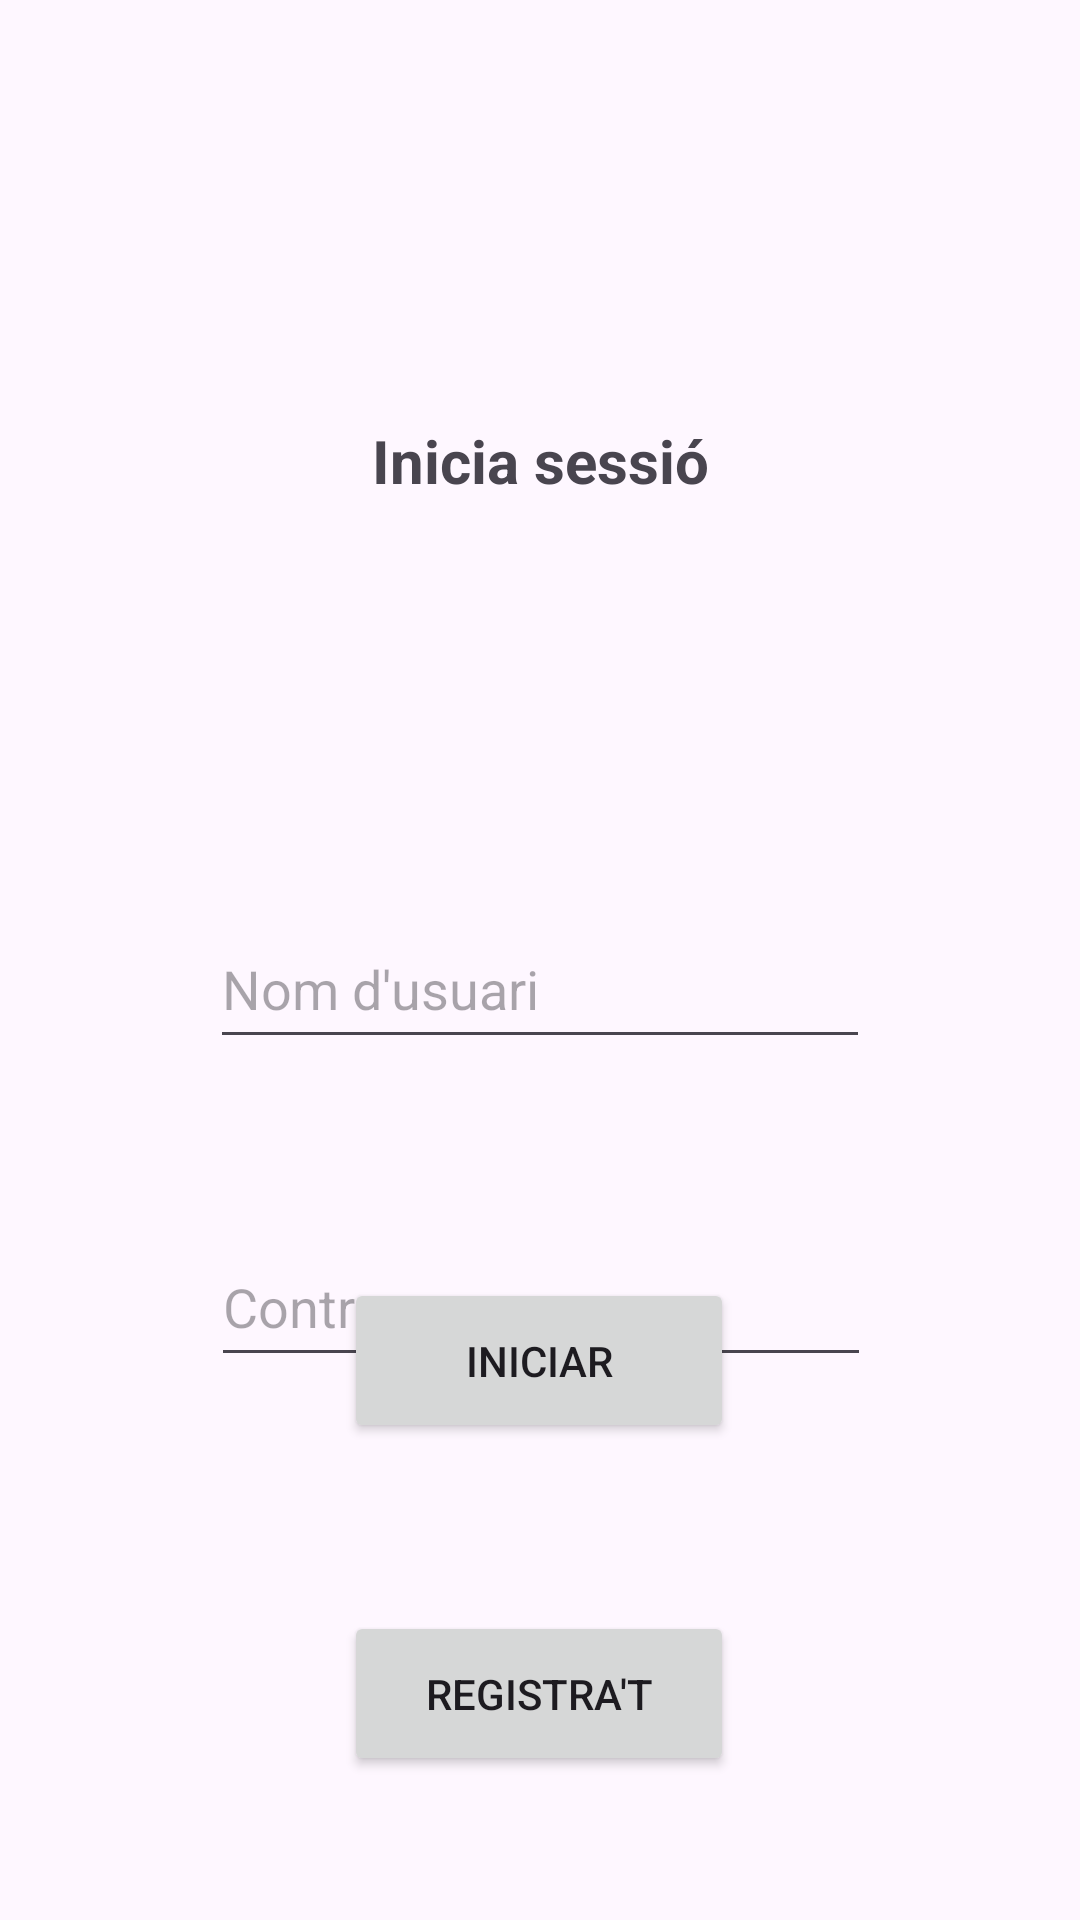

Produce the Android XML layout that renders to this screen, including the resource entries it uses.
<!-- AndroidManifest.xml: application theme Theme.Projecte -->
<!-- res/layout/activity_log_in.xml -->
<?xml version="1.0" encoding="utf-8"?>
<androidx.constraintlayout.widget.ConstraintLayout xmlns:android="http://schemas.android.com/apk/res/android"
    xmlns:app="http://schemas.android.com/apk/res-auto"
    xmlns:tools="http://schemas.android.com/tools"
    android:layout_width="match_parent"
    android:layout_height="match_parent"
    tools:context=".presentation.ui.fragments.LogInFragment">

    <Button
        android:id="@+id/logIn_btn"
        android:layout_width="130dp"
        android:layout_height="55dp"
        android:layout_marginBottom="56dp"
        android:text="@string/log_in_btn.cat"
        app:layout_constraintBottom_toTopOf="@+id/signUp_btn"
        app:layout_constraintEnd_toEndOf="parent"
        app:layout_constraintHorizontal_bias="0.498"
        app:layout_constraintStart_toStartOf="parent" />

    <TextView
        android:id="@+id/textView"
        android:layout_width="135dp"
        android:layout_height="75dp"
        android:layout_marginTop="140dp"
        android:text="@string/log_in.cat"
        android:textAlignment="center"
        android:textSize="20sp"
        android:textStyle="bold"
        app:layout_constraintEnd_toEndOf="parent"
        app:layout_constraintStart_toStartOf="parent"
        app:layout_constraintTop_toTopOf="parent" />

    <EditText
        android:id="@+id/Username_text"
        android:layout_width="220dp"
        android:layout_height="50dp"
        android:layout_marginTop="88dp"
        android:ems="10"
        android:hint="Nom d'usuari"
        android:inputType="text"
        app:layout_constraintEnd_toEndOf="parent"
        app:layout_constraintStart_toStartOf="parent"
        app:layout_constraintTop_toBottomOf="@+id/textView" />

    <EditText
        android:id="@+id/Password_text"
        android:layout_width="220dp"
        android:layout_height="50dp"
        android:layout_marginTop="56dp"
        android:ems="10"
        android:hint="@string/password.cat"
        android:inputType="textPassword"
        app:layout_constraintBottom_toTopOf="@+id/signUp_btn"
        app:layout_constraintEnd_toEndOf="parent"
        app:layout_constraintHorizontal_bias="0.502"
        app:layout_constraintStart_toStartOf="parent"
        app:layout_constraintTop_toBottomOf="@+id/Username_text"
        app:layout_constraintVertical_bias="0.0" />

    <Button
        android:id="@+id/signUp_btn"
        android:layout_width="130dp"
        android:layout_height="55dp"
        android:layout_marginBottom="48dp"
        android:text="@string/sign_up.cat"
        app:layout_constraintBottom_toBottomOf="parent"
        app:layout_constraintEnd_toEndOf="parent"
        app:layout_constraintHorizontal_bias="0.498"
        app:layout_constraintStart_toStartOf="parent" />
</androidx.constraintlayout.widget.ConstraintLayout>
<!-- resources referenced by this layout -->
<resources>
  <string name="log_in.cat">Inicia sessió</string>
  <string name="log_in_btn.cat">Iniciar</string>
  <string name="password.cat">Contrasenya</string>
  <string name="sign_up.cat">Registra\'t</string>
  <style name="Theme.Projecte" parent="Base.Theme.Projecte" />
  <style name="Base.Theme.Projecte" parent="Theme.Material3.DayNight.NoActionBar">
          
          <item name="colorPrimary">@color/yellow</item>
          <item name="colorPrimaryDark">@color/dark_gray</item>
          <item name="colorOnPrimary">@color/dark_gray</item>
      </style>
  <color name="yellow">#FFFBE47E</color>
  <color name="dark_gray">#FF333333</color>
</resources>
